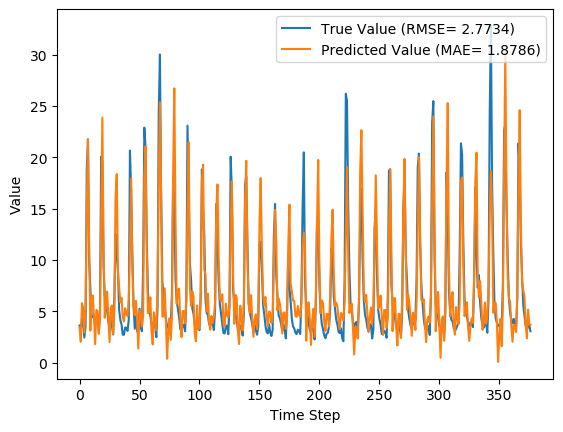

The data file committed next to this chart (first rows):
y_true, y_pred, y_true_scaled, y_pred_scaled
3.63, 3.435, 0.08847, 0.08238
3.21, 2.051, 0.07534, 0.03909
4.29, 5.803, 0.1091, 0.1564
3.67, 5.35, 0.08972, 0.1422
2.46, 2.934, 0.05189, 0.0667
3.54, 5.637, 0.08565, 0.1512
18.82, 15.21, 0.5633, 0.4505
21.76, 21.73, 0.6552, 0.6543
9.83, 11.55, 0.2823, 0.3359
7.16, 3.143, 0.1988, 0.07323
4.67, 6.226, 0.121, 0.1696
4.44, 6.549, 0.1138, 0.1797
4.4, 4.493, 0.1125, 0.1155
3.83, 1.81, 0.09472, 0.03156
4.42, 5.137, 0.1132, 0.1356
4.72, 5.022, 0.1225, 0.132
3.03, 2.816, 0.06971, 0.06303
4.87, 4.222, 0.1272, 0.107
20.07, 14.39, 0.6024, 0.425
19.62, 23.87, 0.5883, 0.7211
9.33, 11.25, 0.2666, 0.3265
6.56, 4.379, 0.1801, 0.1119
5.37, 5.837, 0.1429, 0.1575
5.07, 6.934, 0.1335, 0.1917
4.02, 4.413, 0.1007, 0.1129
3.34, 2.014, 0.0794, 0.03796
4.47, 5.317, 0.1147, 0.1412
3.61, 5.589, 0.08784, 0.1497
2.75, 2.816, 0.06096, 0.06301
6.28, 5.047, 0.1713, 0.1328
12.55, 16.14, 0.3673, 0.4796
10.44, 18.37, 0.3013, 0.5492
9.01, 8.809, 0.2566, 0.2503
5.12, 7.366, 0.135, 0.2053
4.16, 5.885, 0.105, 0.159
3.72, 6.335, 0.09128, 0.173
2.73, 4.456, 0.06033, 0.1143
2.73, 4.026, 0.06033, 0.1008
3.43, 5.303, 0.08221, 0.1408
3.4, 4.776, 0.08128, 0.1243
3.1, 4.555, 0.0719, 0.1174
4.17, 6.157, 0.1053, 0.1674
20.66, 11.01, 0.6208, 0.3191
16.78, 17.96, 0.4995, 0.5363
10.67, 9.211, 0.3085, 0.2629
5.59, 5.427, 0.1497, 0.1446
3.31, 4.633, 0.07846, 0.1198
5.26, 6.034, 0.1394, 0.1636
3.05, 4.144, 0.07033, 0.1045
3.04, 1.384, 0.07002, 0.01824
5.26, 5.108, 0.1394, 0.1347
3.41, 4.797, 0.08159, 0.125
3.07, 3.538, 0.07096, 0.08559
9.62, 4.564, 0.2757, 0.1177
22.89, 18.18, 0.6905, 0.5432
21.04, 21.07, 0.6327, 0.6338
12.14, 11.01, 0.3545, 0.3193
7.0, 4.829, 0.1938, 0.1259
5.08, 4.956, 0.1338, 0.1299
4.58, 6.367, 0.1182, 0.174
... 317 more rows
